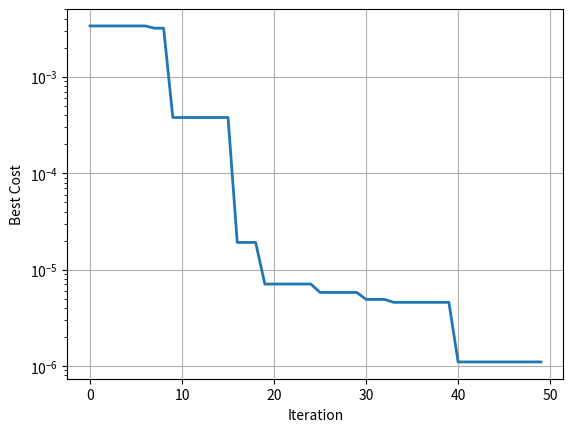
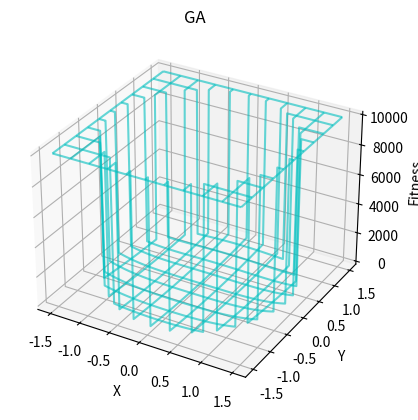

Recreate these plots in Python, in order.
import numpy as np
import matplotlib.pyplot as plt
import matplotlib.animation as animation
#from matplotlib.animation import FuncAnimation

# Problem Definition
def rosenbrock2(x):
    condition = np.array(x[0])**2 + np.array(x[1])**2 >= 2
    
    func_values = np.array((1-x[0])**2 + 100*(x[1]-x[0]**2)**2)
    func_values[condition] = 10000
    return func_values


nVar = 2
VarMin = np.array([-1.5, -1.5])
VarMax = np.array([1.5, 1.5])

# Firefly Algorithm Parameters
MaxIt = 50
nPop = 20
gamma = 1
beta0 = 2
alpha = 0.2
alpha_damp = 0.98
delta = 0.05 * (VarMax - VarMin)
m = 2

if isinstance(VarMin, (int, float)) and isinstance(VarMax, (int, float)):
    dmax = np.sqrt(nVar) * (VarMax - VarMin)
else:
    dmax = np.linalg.norm(VarMax - VarMin)

# Initialization
pop = np.empty(nPop, dtype=object)

BestSol = {"Position": None, "Cost": np.inf}

for i in range(nPop):
    pop[i] = {"Position": np.random.uniform(VarMin, VarMax), "Cost": np.inf}
    pop[i]["Cost"] = rosenbrock2(pop[i]["Position"])
    if pop[i]["Cost"] <= BestSol["Cost"]:
        BestSol = pop[i].copy()

BestCost = np.zeros(MaxIt)
pops=[]
# Firefly Algorithm Main Loop
for it in range(MaxIt):

    newpop = np.empty(nPop, dtype=object)

    for i in range(nPop):
        newpop[i] = {"Position": None, "Cost": np.inf}
        for j in range(nPop):
            if pop[j]["Cost"] < pop[i]["Cost"]:
                rij = np.linalg.norm(pop[i]["Position"] - pop[j]["Position"]) / dmax
                beta = beta0 * np.exp(-gamma * rij**m)
                e = delta * np.random.uniform(-1, 1, nVar)
                newsol = {"Position": None, "Cost": np.inf}

                newsol["Position"] = pop[i]["Position"] + beta * np.random.uniform(-1, 1, nVar) * (
                    pop[j]["Position"] - pop[i]["Position"]) + alpha * e
                newsol["Position"] = np.maximum(newsol["Position"], VarMin)
                newsol["Position"] = np.minimum(newsol["Position"], VarMax)

                newsol["Cost"] = rosenbrock2(newsol["Position"])

                if newsol["Cost"] <= newpop[i]["Cost"]:
                    newpop[i] = newsol.copy()
                    if newpop[i]["Cost"] <= BestSol["Cost"]:
                        BestSol = newpop[i].copy()

    pop = np.concatenate((pop, newpop))

    SortOrder = np.argsort([pop[i]["Cost"] for i in range(len(pop))])
    pop = pop[SortOrder]

    pop = pop[:nPop]
    pops.append(pop)
    BestCost[it] = BestSol["Cost"]

    print(f'Iteration {it}: Best Cost = {BestCost[it]}')

    alpha *= alpha_damp

# Results
# Results
plt.figure()
plt.semilogy(BestCost, linewidth=2)
plt.xlabel('Iteration')
plt.ylabel('Best Cost')
plt.grid(True)
fig = plt.figure()
ax = fig.add_subplot(111, projection='3d')
X = np.arange(VarMin[0], VarMax[0], 0.01)
Y = np.arange(VarMin[1], VarMax[1], 0.01)
X, Y = np.meshgrid(X, Y)
Z = rosenbrock2([X, Y])
ax.plot_wireframe(X, Y, Z, rstride=30, cstride=30, color='c', alpha=0.6)
        
ax.set_xlabel('X')
ax.set_ylabel('Y')
ax.set_zlabel('Fitness')
ax.set_title('GA')
# # Animation
# fig, ax = plt.subplots()
# xdata, ydata = [], []
# ln, = plt.plot([], [], 'ro', animated=True)

# def init():
#     ax.set_xlim(0, MaxIt)
#     ax.set_ylim(0, max(BestCost))
#     return ln,
#print(pops[0][0]["Position"])
def update(frame):
    ax = fig.add_subplot(111, projection='3d')
    X = np.arange(-5, 5, 0.01)
    Y = np.arange(-5, 5, 0.01)
    X, Y = np.meshgrid(X, Y)
    Z = rosenbrock2([X, Y])
    ax.plot_surface(X, Y, Z, cmap='viridis', alpha=0.2)
    for n in range(nPop):
        ax.scatter(pops[frame][n]["Position"], pops[frame][n]["Cost"], marker='*', edgecolors='red')
    ax.set_xlabel('X')
    ax.set_ylabel('Y')
    ax.set_zlabel('Fitness')
    ax.set_title('GA')

ani = animation.FuncAnimation(fig, update, frames=range(MaxIt), interval=200)

plt.show()